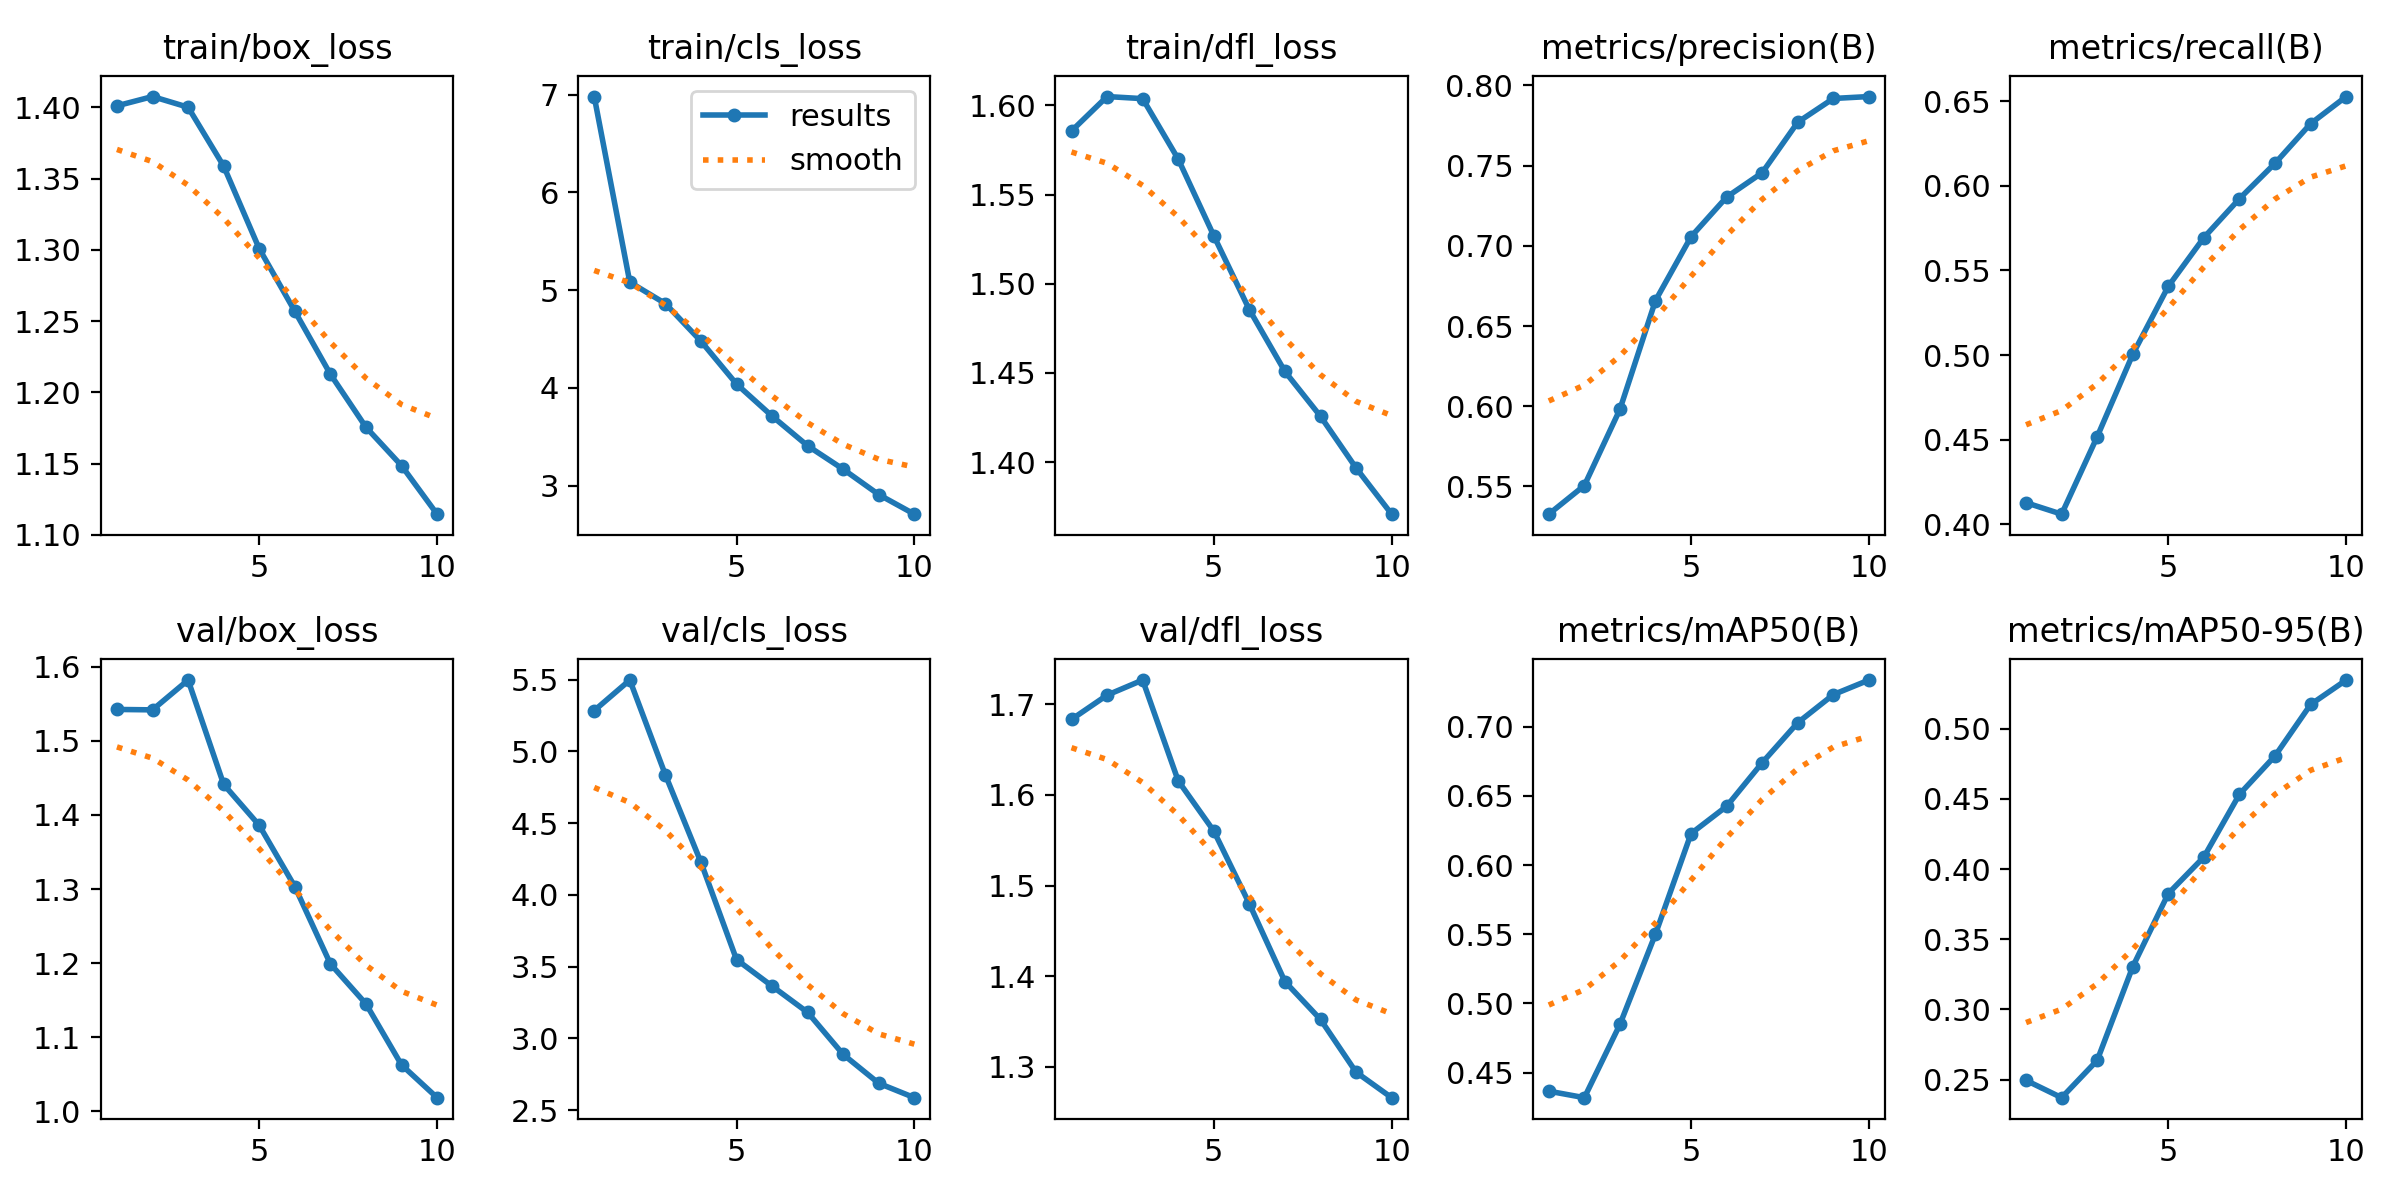

The table this chart was drawn from, first rows:
epoch, time, train/box_loss, train/cls_loss, train/dfl_loss, metrics/precision(B), metrics/recall(B), metrics/mAP50(B), metrics/mAP50-95(B), val/box_loss, val/cls_loss, val/dfl_loss, lr/pg0, lr/pg1, lr/pg2
1, 1675, 1.401, 6.981, 1.586, 0.5327, 0.4129, 0.4366, 0.2495, 1.542, 5.284, 1.683, 0.0002559, 0.0002559, 0.0002559
2, 3415, 1.408, 5.081, 1.605, 0.5506, 0.4061, 0.4319, 0.2371, 1.542, 5.497, 1.71, 0.0004615, 0.0004615, 0.0004615
3, 5045, 1.4, 4.862, 1.604, 0.5981, 0.4518, 0.4848, 0.2637, 1.582, 4.836, 1.727, 0.0006164, 0.0006164, 0.0006164
4, 6656, 1.359, 4.477, 1.57, 0.6659, 0.5005, 0.5502, 0.3304, 1.441, 4.227, 1.615, 0.0005406, 0.0005406, 0.0005406
5, 8387, 1.301, 4.039, 1.527, 0.7057, 0.5407, 0.6228, 0.3825, 1.386, 3.549, 1.56, 0.0004645, 0.0004645, 0.0004645
6, 10051, 1.257, 3.711, 1.485, 0.7304, 0.5694, 0.6425, 0.4086, 1.303, 3.364, 1.48, 0.0003883, 0.0003883, 0.0003883
7, 11773, 1.213, 3.407, 1.451, 0.7456, 0.5924, 0.674, 0.4532, 1.199, 3.18, 1.394, 0.0003122, 0.0003122, 0.0003122
8, 13448, 1.176, 3.167, 1.426, 0.777, 0.6133, 0.7029, 0.4806, 1.145, 2.887, 1.352, 0.0002361, 0.0002361, 0.0002361
9, 15138, 1.149, 2.907, 1.397, 0.7918, 0.6367, 0.7233, 0.5172, 1.063, 2.686, 1.294, 0.00016, 0.00016, 0.00016
10, 16866, 1.114, 2.707, 1.371, 0.793, 0.6527, 0.7338, 0.5346, 1.018, 2.586, 1.266, 8.3821e-05, 8.3821e-05, 8.3821e-05
